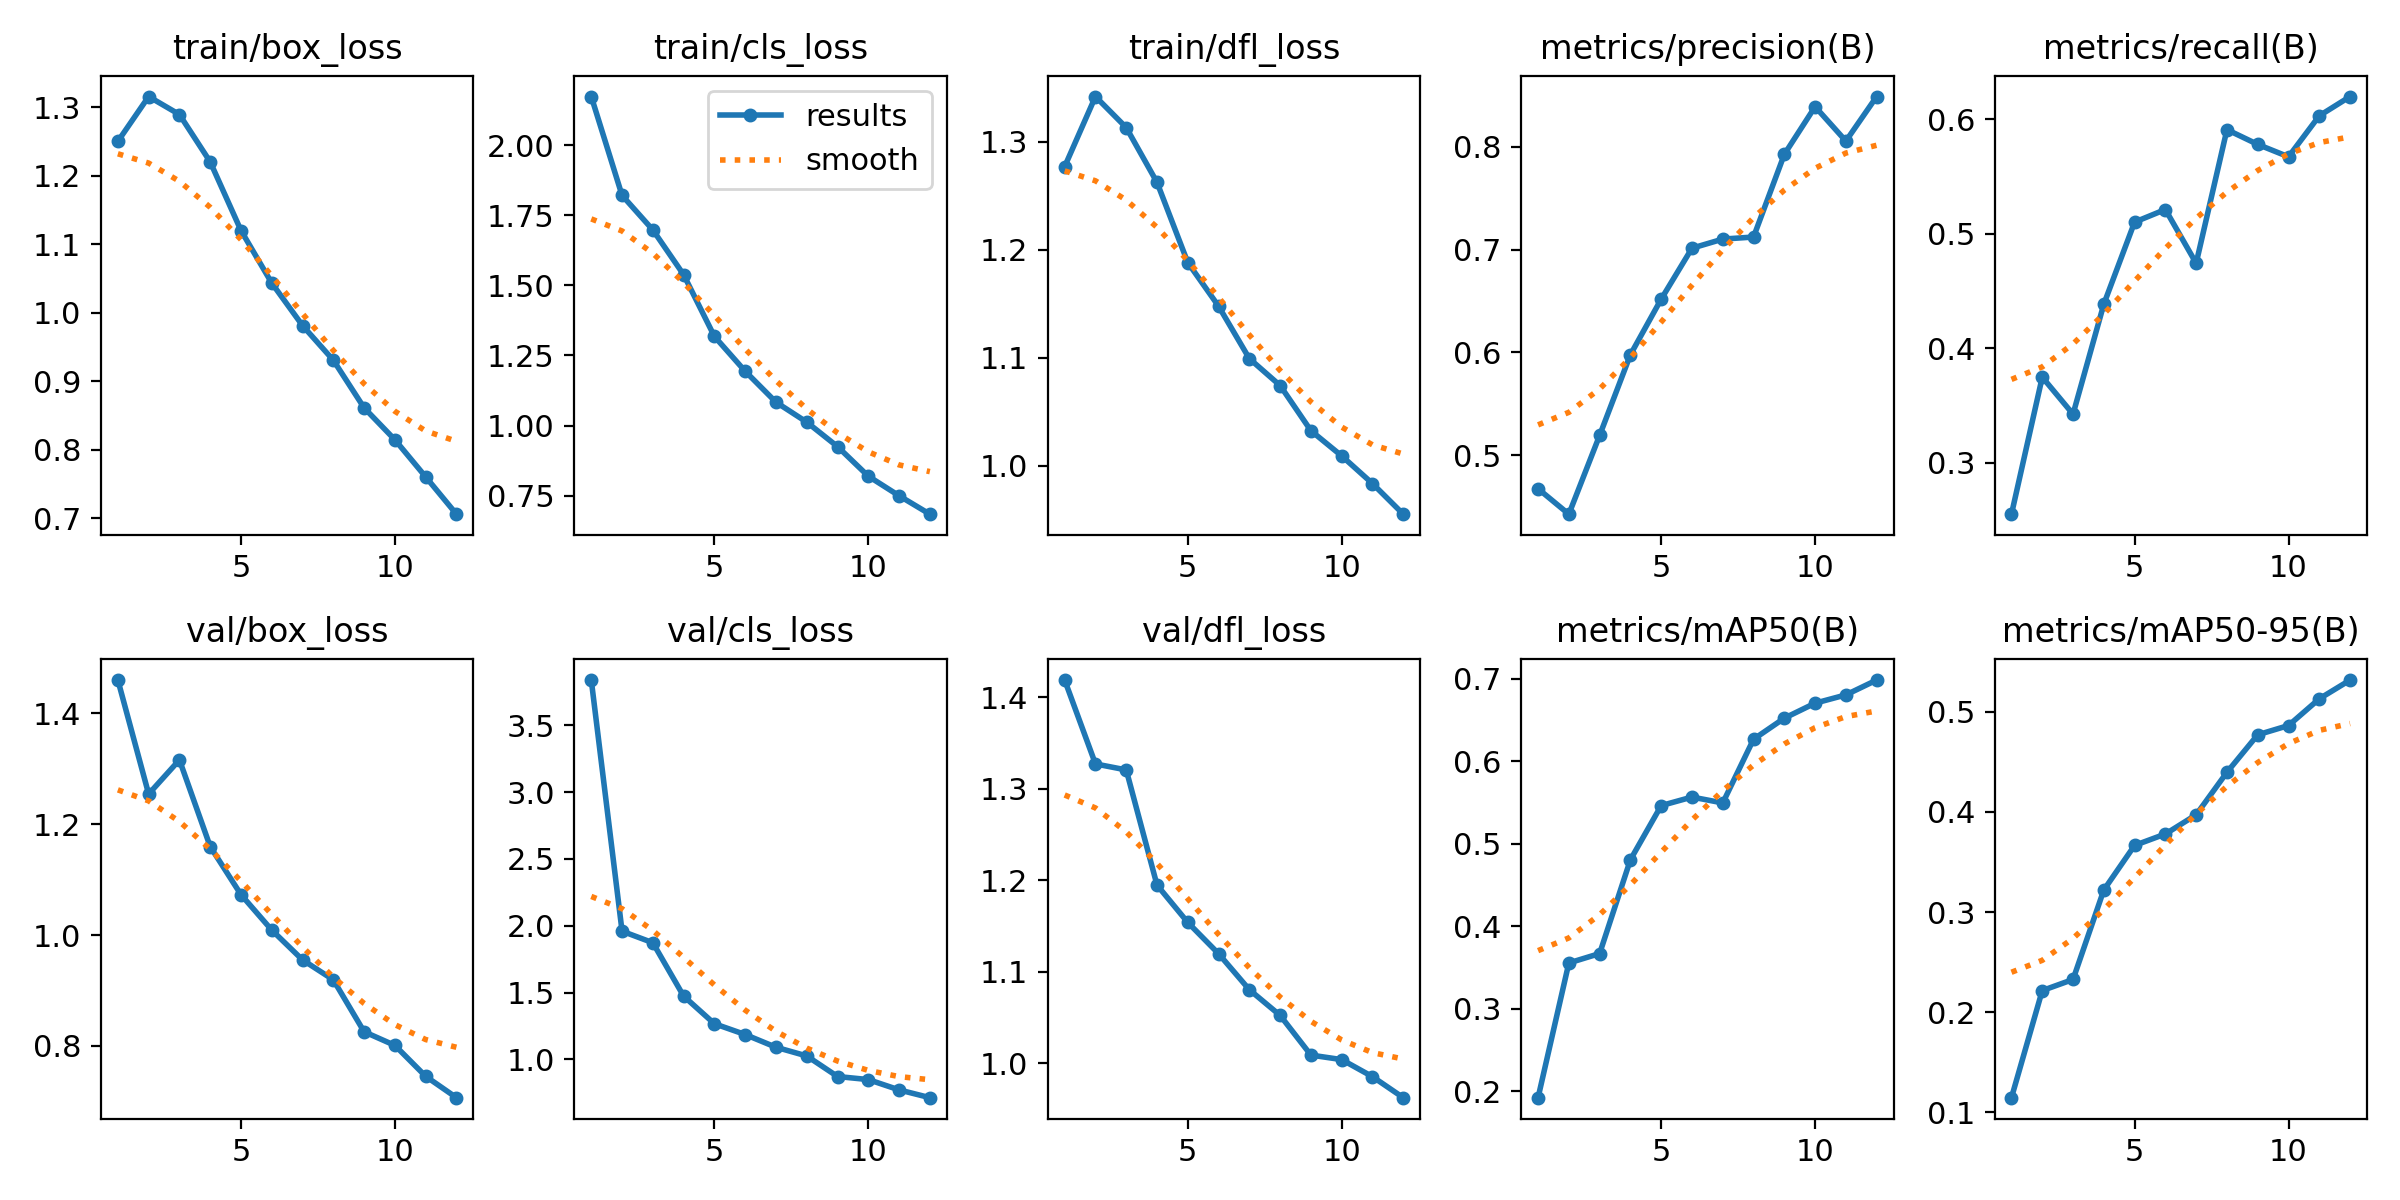

The table this chart was drawn from, first rows:
epoch, time, train/box_loss, train/cls_loss, train/dfl_loss, metrics/precision(B), metrics/recall(B), metrics/mAP50(B), metrics/mAP50-95(B), val/box_loss, val/cls_loss, val/dfl_loss, lr/pg0, lr/pg1, lr/pg2
1, 806.2, 1.25, 2.174, 1.277, 0.4675, 0.2548, 0.1925, 0.1146, 1.46, 3.838, 1.419, 0.06748, 0.0006637, 0.0006637
2, 1608, 1.315, 1.821, 1.342, 0.4428, 0.3746, 0.3557, 0.2216, 1.254, 1.959, 1.327, 0.0347, 0.001221, 0.001221
3, 2414, 1.289, 1.698, 1.313, 0.5194, 0.3423, 0.3671, 0.2327, 1.316, 1.873, 1.321, 0.001818, 0.001667, 0.001667
4, 3219, 1.22, 1.538, 1.262, 0.5978, 0.4385, 0.4807, 0.3221, 1.159, 1.474, 1.195, 0.001505, 0.001505, 0.001505
5, 4022, 1.12, 1.318, 1.188, 0.6518, 0.5102, 0.5463, 0.3666, 1.073, 1.267, 1.154, 0.00134, 0.00134, 0.00134
6, 4823, 1.043, 1.194, 1.148, 0.7013, 0.5212, 0.5567, 0.378, 1.009, 1.186, 1.12, 0.001175, 0.001175, 0.001175
7, 5625, 0.9809, 1.084, 1.099, 0.7101, 0.4742, 0.5495, 0.3972, 0.9551, 1.091, 1.08, 0.00101, 0.00101, 0.00101
8, 6425, 0.9304, 1.012, 1.074, 0.7121, 0.591, 0.6267, 0.4397, 0.9192, 1.026, 1.052, 0.000845, 0.000845, 0.000845
9, 7226, 0.8608, 0.9251, 1.032, 0.7925, 0.5781, 0.6522, 0.4771, 0.8256, 0.8721, 1.009, 0.00068, 0.00068, 0.00068
10, 8027, 0.8142, 0.8195, 1.009, 0.8388, 0.5673, 0.6704, 0.4864, 0.801, 0.8492, 1.004, 0.000515, 0.000515, 0.000515
11, 8832, 0.7601, 0.7497, 0.9834, 0.8054, 0.6031, 0.6804, 0.5131, 0.7453, 0.772, 0.9853, 0.00035, 0.00035, 0.00035
12, 9633, 0.7056, 0.684, 0.9551, 0.8487, 0.62, 0.6984, 0.5318, 0.7068, 0.7138, 0.9623, 0.000185, 0.000185, 0.000185
